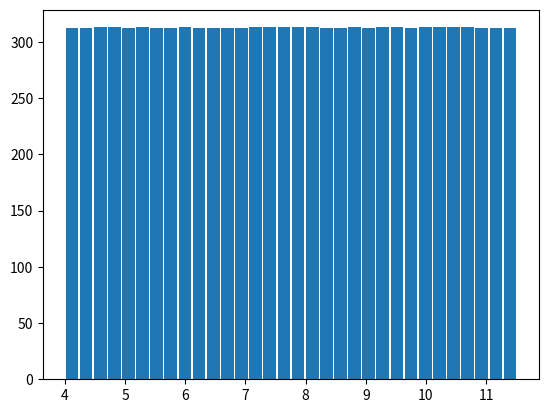

The matplotlib source for this figure:
import matplotlib.pyplot as plt
from datetime import datetime

def gerarar_var (num):
    a = 9
    b =7
    m = 2^34
    var = list()
    cont = 1
    x = 0
    data_hora = datetime.now()
    seed = data_hora.second
    var.append(seed)
    while cont<num+1:
        x = (a*var[-1]+b) % m
        var.append(x) 
        cont += 1
    i = 0
    for valor in var:
        valor = valor/(m+1)
        var[i] = valor
        i += 1
    var.pop(0)
    return var

def uniforme_pdf (maior, menor):
    pdf = gerarar_var(10000)
    i = 0
    for valor in pdf:
        valor = menor + (maior-menor) * valor
        pdf[i] = valor
        i += 1
    return pdf

def uniforme_cdf (maior, menor):
    pdf = uniforme_pdf(maior, menor)
    cdf = list()
    i = 0
    for valor in pdf:
        valor = (valor-maior)/(menor-maior)
        cdf.append(valor)
        i += 1 
    pdf.append(1)
    cdf.append(0)
    pdf.append(4)
    cdf.append(0)
    pdf.append(12)
    cdf.append(1)
    pdf.append(1)
    cdf.append(0)
    pdf.append(15)
    cdf.append(1)
    pdf.append(15)
    cdf.append(1)
    cdf = sorted(cdf)
    pdf = sorted(pdf)
    plt.plot(pdf,cdf)
    plt.show()


lista = uniforme_pdf(12,4)

plt.hist(lista,32, rwidth=0.9)
plt.show()
